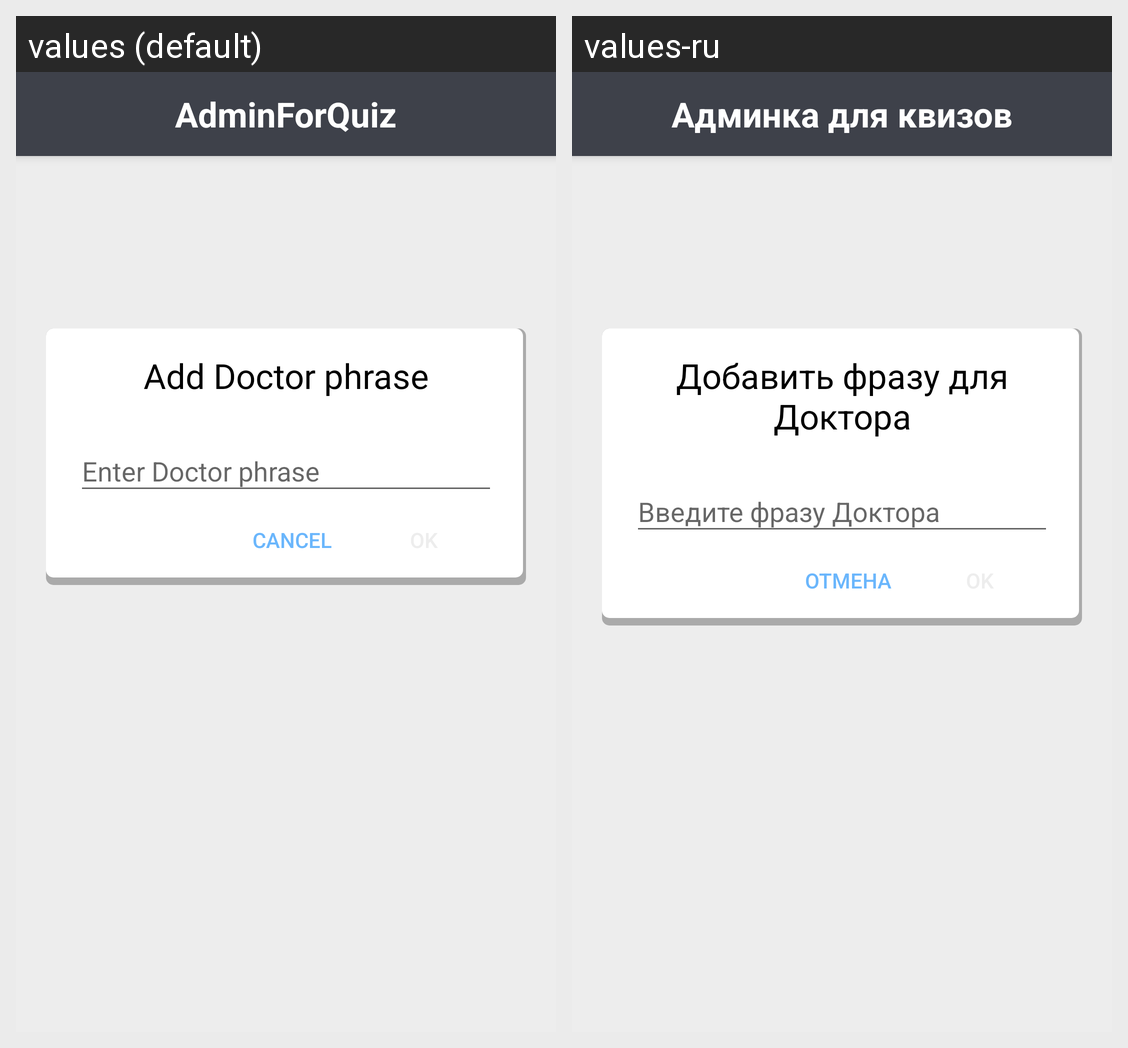

The same Android screen rendered under two of its app's locales, left to right. List the strings drawn on it with the default value and each locale's translation.
Android screen res/layout/fragment_add_phrase.xml rendered under 2 locales, left to right: values (default), values-ru. Device: Nexus 5 (rendered at 1080×1920; each locale shown at half size, 540×960, under a caption strip naming it); theme AppTheme.
Strings drawn on this screen, with the default value and each locale's value (text and hints the layout hard-codes, and strings that could not be matched under every locale, appear in the picture but are not listed):

app_name
  values: AdminForQuiz
  values-ru: Админка для квизов

addTranslationPhrase
  values: Add Doctor phrase
  values-ru: Добавить фразу для Доктора

cancel
  values: Cancel
  values-ru: Отмена
